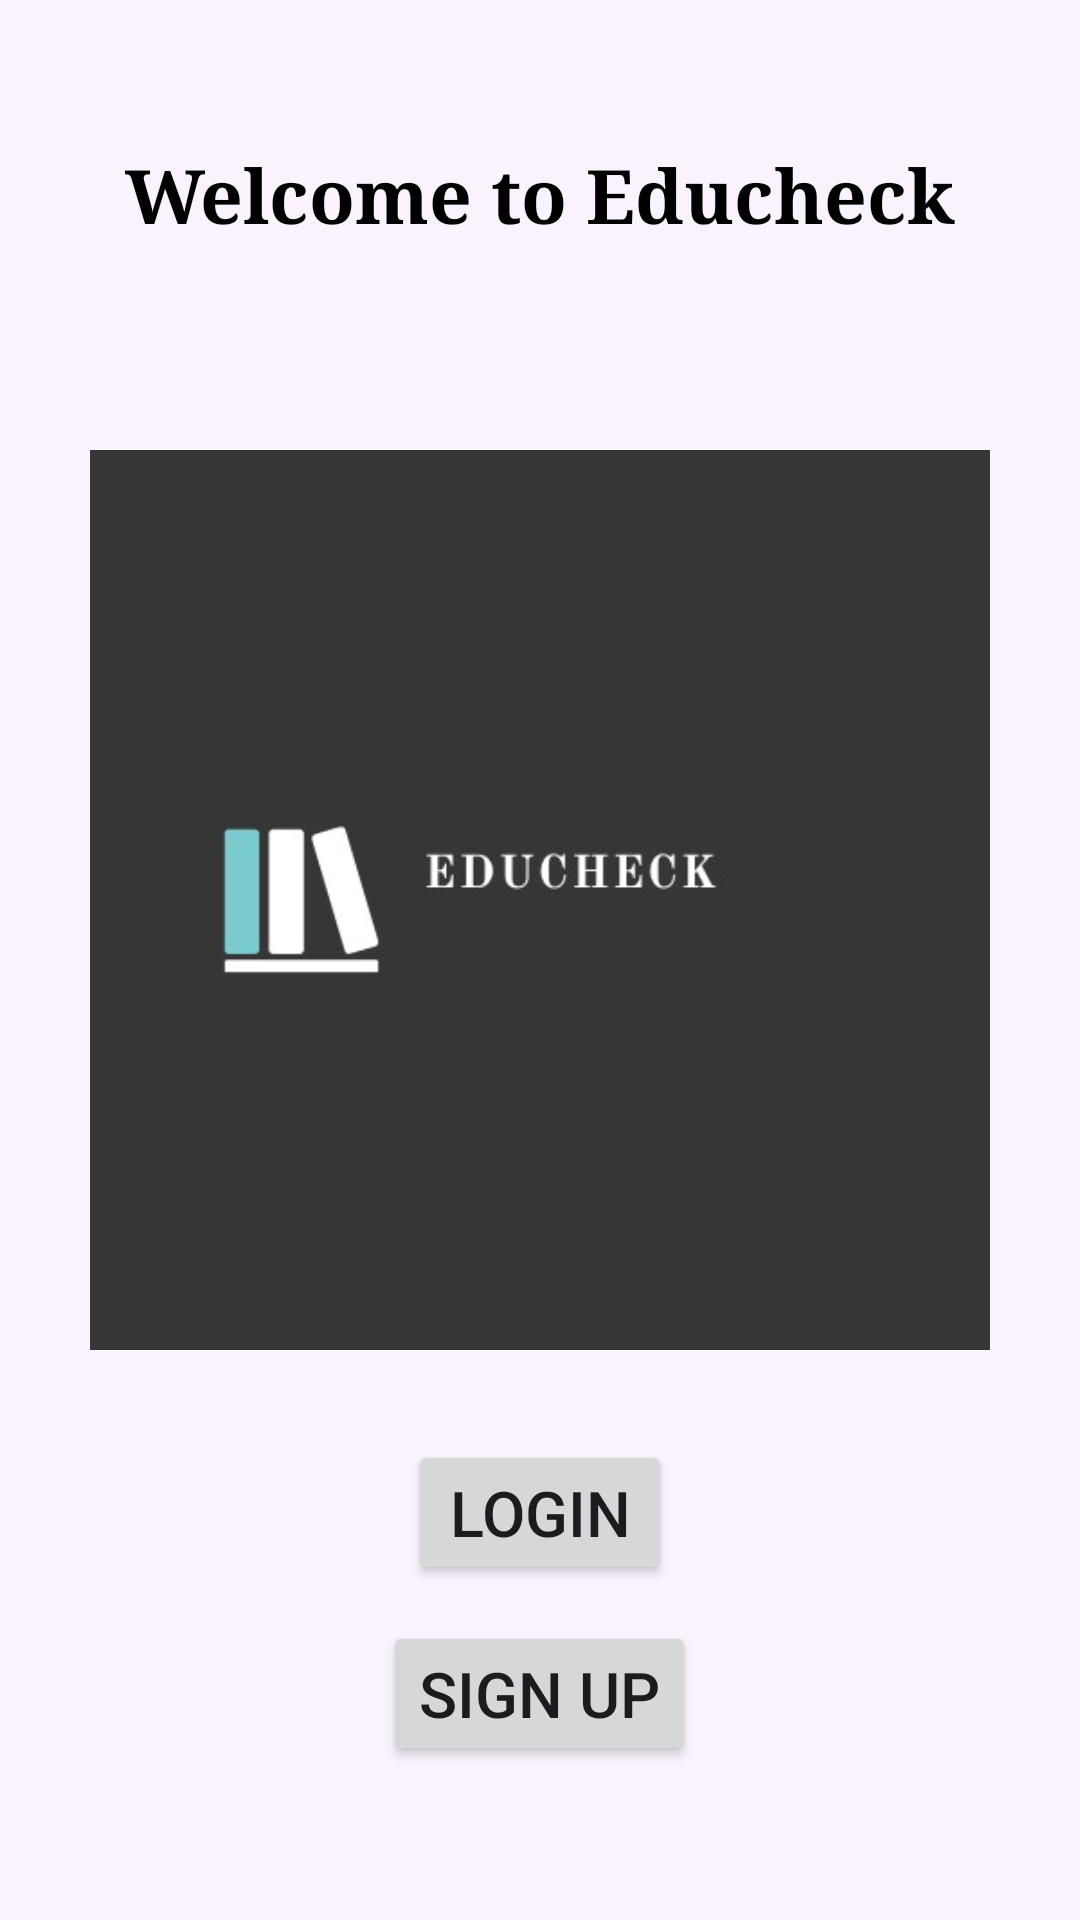

Layout XML and referenced resources for this Android screen:
<!-- AndroidManifest.xml: application theme Theme.EduCheck -->
<!-- res/layout/activity_main.xml -->
<?xml version="1.0" encoding="utf-8"?>
<LinearLayout
    xmlns:android="http://schemas.android.com/apk/res/android"
    android:layout_width="match_parent"
    android:layout_height="match_parent"
    android:background="#FAF3FE"
    android:orientation="vertical" >

    <TextView
        android:id="@+id/main_textview_Name"
        android:layout_width="match_parent"
        android:layout_height="98dp"
        android:layout_margin="16dp"
        android:gravity="center"
        android:padding="8dp"
        android:text="Welcome to Educheck"
        android:typeface="serif"
        android:textColor="@color/black"
        android:textSize="25sp"
        android:textStyle="bold" />

    <ImageView
        android:id="@+id/logo_view"
        android:layout_width="350dp"
        android:layout_height="300dp"
        android:src="@drawable/logo"
        android:layout_gravity="center"
        android:layout_margin="20dp"/>


    <LinearLayout
        android:layout_width="match_parent"
        android:layout_height="match_parent"
        android:layout_weight="1"
        android:orientation="vertical">

        <Button
            android:id="@+id/sign_in"
            android:layout_width="wrap_content"
            android:layout_height="wrap_content"
            android:layout_gravity="center_horizontal"
            android:layout_margin="10dp"
            android:gravity="center"
            android:text="Login"
            android:textSize="21sp" />

        <Button
            android:id="@+id/sign_up"
            android:layout_width="wrap_content"
            android:layout_height="wrap_content"
            android:layout_gravity="center_horizontal"
            android:layout_margin="2dp"
            android:gravity="center"
            android:text="Sign up"
            android:textSize="21sp" />


    </LinearLayout>

</LinearLayout>
<!-- resources referenced by this layout -->
<resources>
  <!-- drawable logo: png bitmap (drawable, 15426 bytes) -->
  <style name="Theme.EduCheck" parent="Theme.AppCompat.DayNight.DarkActionBar">
          
          <item name="colorPrimary">@color/purple_500</item>
          <item name="colorPrimaryVariant">@color/purple_700</item>
          <item name="colorOnPrimary">@color/white</item>
          
          <item name="colorSecondary">@color/teal_200</item>
          <item name="colorSecondaryVariant">@color/teal_700</item>
          <item name="colorOnSecondary">@color/black</item>
          
          <item name="android:statusBarColor">?attr/colorPrimaryVariant</item>
          
      </style>
  <!-- not gathered from this repository: default colours our renderer supplied (Android Studio template values) -->
  <color name="purple_500">#FF6200EE</color>
  <color name="purple_700">#FF3700B3</color>
  <color name="teal_200">#FF03DAC5</color>
  <color name="teal_700">#FF018786</color>
  <color name="black">#FF000000</color>
  <color name="white">#FFFFFFFF</color>
</resources>
